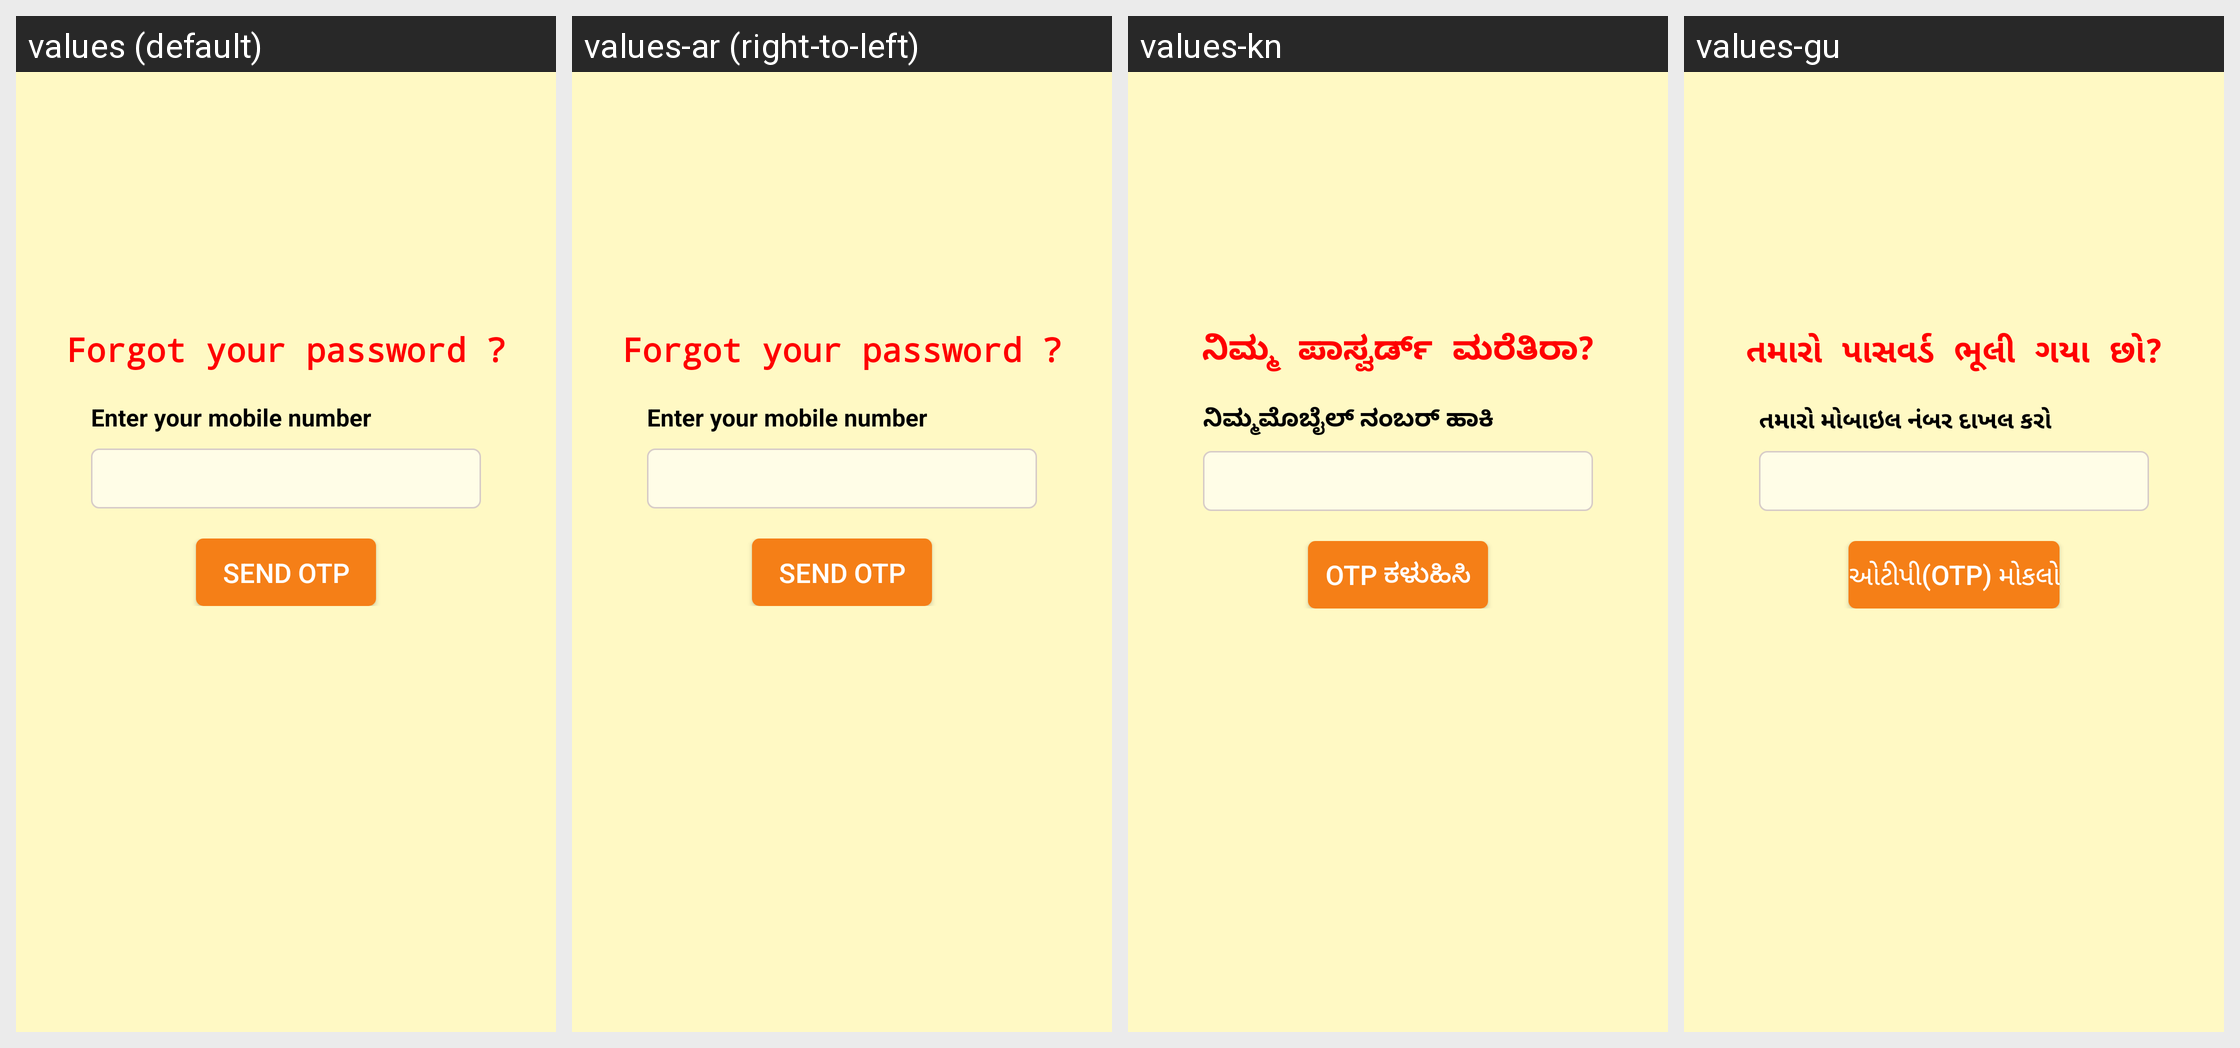

Locale-by-locale string values for the Android screen shown in this grid:
Android screen res/layout/forgotpassword_forotp.xml rendered under 4 locales, left to right: values (default), values-ar (right-to-left), values-kn, values-gu. Device: Nexus 5 (rendered at 1080×1920; each locale shown at half size, 540×960, under a caption strip naming it); theme A3Theme.
Other locales in the repository, not shown: values-od.
Strings drawn on this screen, with the default value and each locale's value (text and hints the layout hard-codes, and strings that could not be matched under every locale, appear in the picture but are not listed):

forgotPasswordqu
  values: Forgot your password ?
  values-ar: Forgot your password ?
  values-kn: ನಿಮ್ಮ ಪಾಸ್ವರ್ಡ್ ಮರೆತಿರಾ?
  values-gu: તમારો પાસવર્ડ ભૂલી ગયા છો?

enterMobileNumber
  values: Enter your mobile number
  values-ar: Enter your mobile number
  values-kn: ನಿಮ್ಮಮೊಬೈಲ್ ನಂಬರ್ ಹಾಕಿ
  values-gu: તમારો મોબાઇલ નંબર દાખલ કરો

sendOTP
  values: Send OTP
  values-ar: Send OTP
  values-kn: OTP ಕಳುಹಿಸಿ
  values-gu: ઓટીપી(OTP) મોકલો
